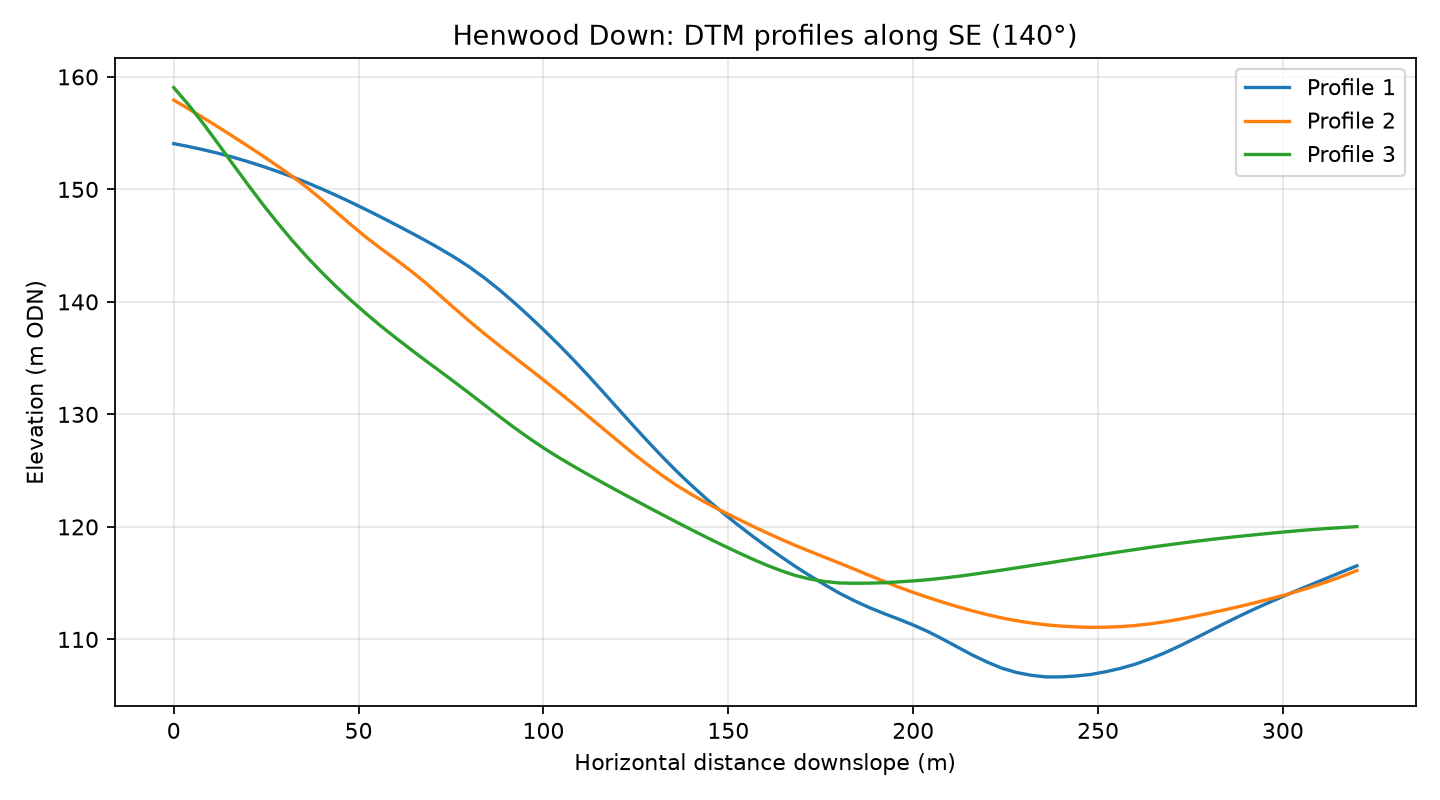

Source data for this figure (header and first rows):
profile, distance_m, elevation_m
1, 0.0, 154.1
1, 4.0, 153.8
1, 8.0, 153.5
1, 12.0, 153.2
1, 16.0, 152.9
1, 20.0, 152.5
1, 24.0, 152.1
1, 28.0, 151.6
1, 32.0, 151.1
1, 36.0, 150.6
1, 40.0, 150
1, 44.0, 149.5
1, 48.0, 148.8
1, 52.0, 148.2
1, 56.0, 147.5
1, 60.0, 146.9
1, 64.0, 146.2
1, 68.0, 145.5
1, 72.0, 144.7
1, 76.0, 143.9
1, 80.0, 143.1
1, 84.0, 142.1
1, 88.0, 141.1
1, 92.0, 140
1, 96.0, 138.8
1, 100.0, 137.5
1, 104.0, 136.2
1, 108.0, 134.9
1, 112.0, 133.5
1, 116.0, 132
1, 120.0, 130.6
1, 124.0, 129.1
1, 128.0, 127.7
1, 132.0, 126.3
1, 136.0, 125
1, 140.0, 123.7
1, 144.0, 122.5
1, 148.0, 121.4
1, 152.0, 120.3
1, 156.0, 119.3
1, 160.0, 118.3
1, 164.0, 117.4
1, 168.0, 116.5
1, 172.0, 115.7
1, 176.0, 114.9
1, 180.0, 114.1
1, 184.0, 113.4
1, 188.0, 112.8
1, 192.0, 112.3
1, 196.0, 111.8
1, 200.0, 111.3
1, 204.0, 110.7
1, 208.0, 110
1, 212.0, 109.3
1, 216.0, 108.6
1, 220.0, 108
1, 224.0, 107.4
1, 228.0, 107.1
1, 232.0, 106.8
1, 236.0, 106.7
... 183 more rows
